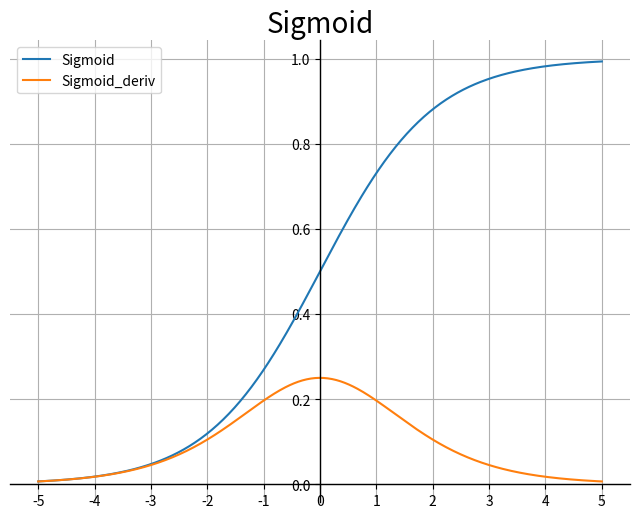
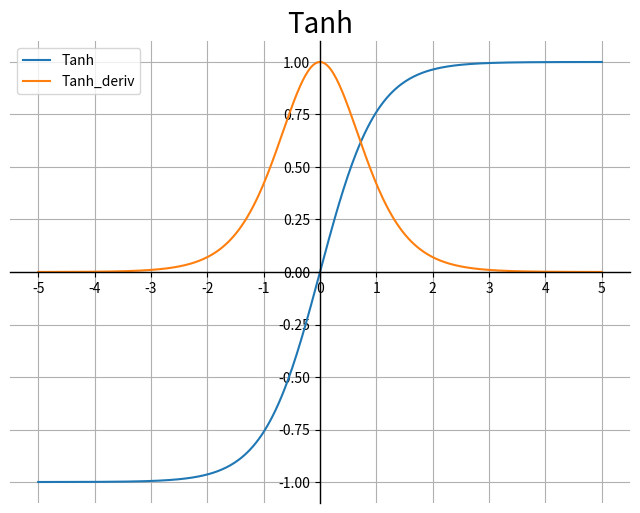
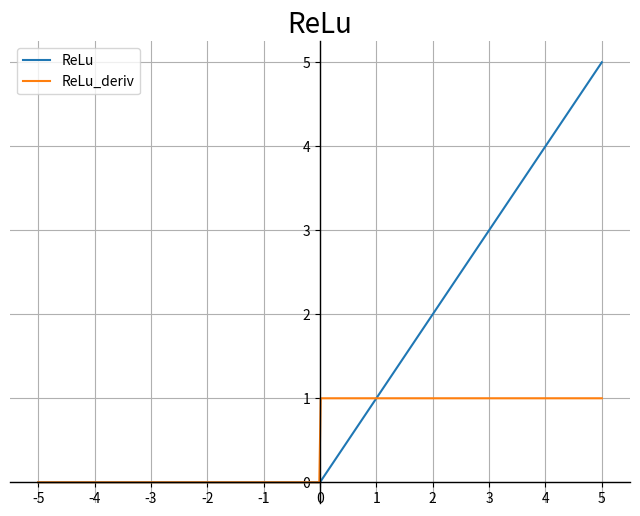
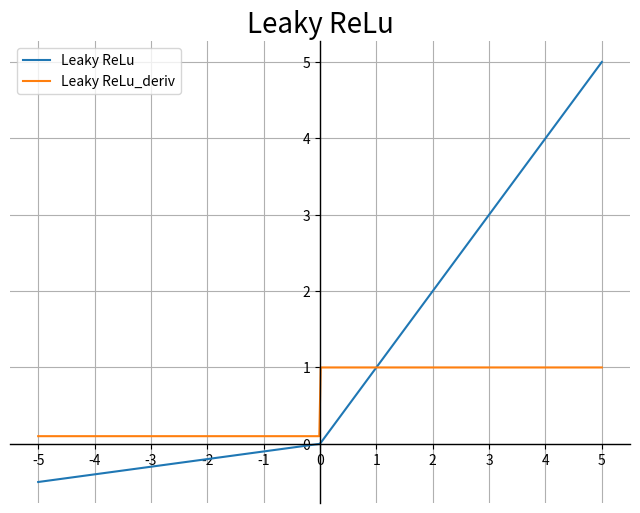
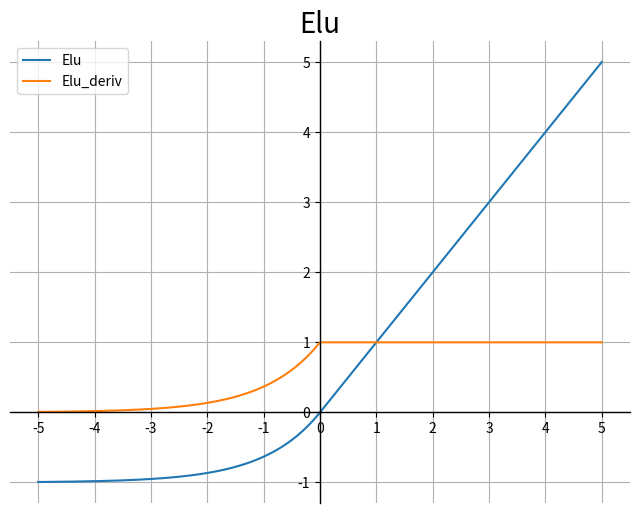
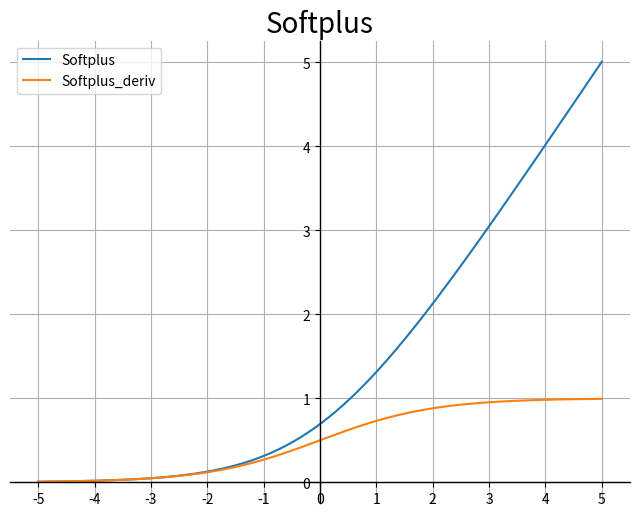
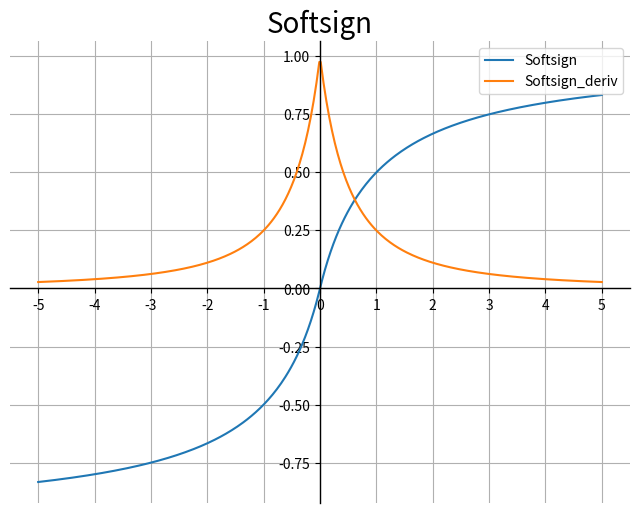

Source code (Python) for these figures, in order:
import matplotlib.pyplot as plt
import matplotlib.ticker as mtick
import numpy as np
from numpy import exp, log

# activation
def Sigmoid(x):
    return 1.0 / (1.0 + exp(-x))

def Tanh(x):
    return (exp(x) - exp(-x)) / (exp(x) + exp(-x))

def Relu(x):
    return np.array([0 if xx<0 else xx for xx in x])

def Leaky_Relu(x, alpha=0.1):
    return np.array([alpha*xx if xx<0 else xx for xx in x])

def Elu(x, alpha=1.0):
    return np.array([alpha*(exp(xx)-1) if xx<0 else xx for xx in x])

def Softplus(x):
    return log(1 + exp(x))

def Softsign(x):
    return x / (1.0 + abs(x))

##################################################################
# activation derivative
def Sigmoid_deriv(x):
    return Sigmoid(x) * (1.0 - Sigmoid(x))

def Tanh_deriv(x):
    return 1.0 - Tanh(x) * Tanh(x)

def Relu_deriv(x):
    return np.array([1 if xx > 0 else 0 for xx in x])

def Leaky_Relu_deriv(x, alpha=0.1):
    return np.array([1 if xx > 0 else alpha for xx in x])

def Elu_deriv(x, alpha=1.0):
    return np.array([1 if xx > 0 else alpha*exp(xx) for xx in x])

def Softplus_deriv(x):
    return 1.0 / (1.0 + exp(-x))

def Softsign_deriv(x):
    return 1.0 / (1 + abs(x))**2

def plot_activation(x, y, y_deriv, title):
    fig, ax = plt.subplots(figsize=(8, 6))
    ax.plot(x,y, label = title)
    ax.plot(x,y_deriv, label = title + '_deriv')
    ax.grid()
    ax.xaxis.set_major_locator(mtick.MultipleLocator(1.0))
    ax.set_title(title, fontsize = 20)
    ax.spines['top'].set(visible = False);
    ax.spines['right'].set(visible = False);
    ax.spines['bottom'].set(lw = 1, position = ('data',0));
    ax.spines['left'].set(lw = 1, position = ('data',0));
    ax.legend()
    fig.savefig(title + '.png')


if __name__ == '__main__':
    x = np.linspace(-5, 5, 400)

    plot_activation(x, Sigmoid(x), Sigmoid_deriv(x), 'Sigmoid')
    plot_activation(x, Tanh(x), Tanh_deriv(x), 'Tanh')
    plot_activation(x, Relu(x), Relu_deriv(x), 'ReLu')
    plot_activation(x, Leaky_Relu(x), Leaky_Relu_deriv(x), 'Leaky ReLu')
    plot_activation(x, Elu(x), Elu_deriv(x), 'Elu')
    plot_activation(x, Softplus(x), Softplus_deriv(x), 'Softplus')
    plot_activation(x, Softsign(x), Softsign_deriv(x), 'Softsign')


